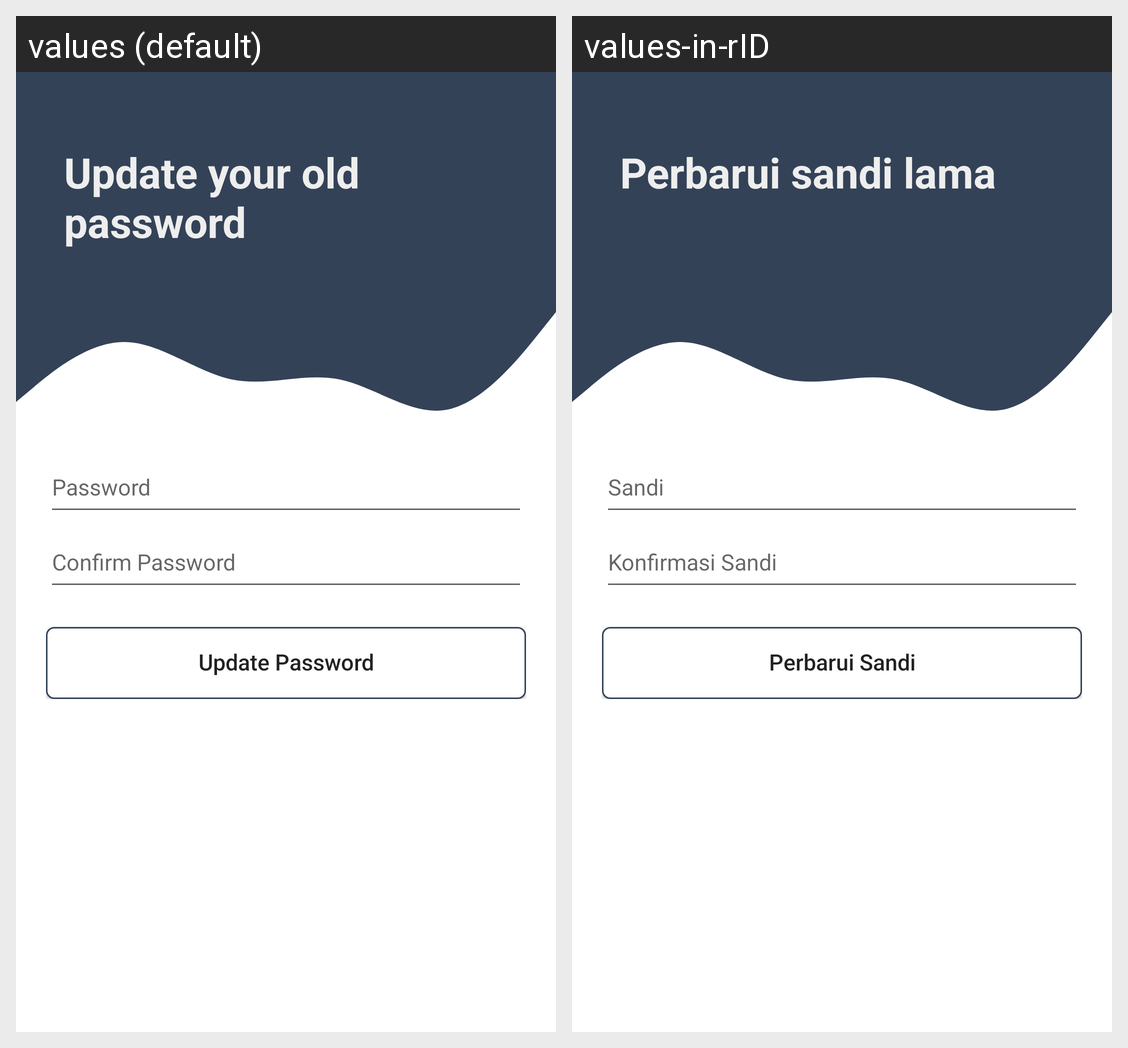

This grid shows one Android layout under two languages. Give, for every string resource on the screen, its name, the default text and each shown locale's text.
Android screen res/layout/activity_update_password_page.xml rendered under 2 locales, left to right: values (default), values-in-rID. Device: Nexus 5 (rendered at 1080×1920; each locale shown at half size, 540×960, under a caption strip naming it); theme Theme.BeeTalk.
Strings drawn on this screen, with the default value and each locale's value (text and hints the layout hard-codes, and strings that could not be matched under every locale, appear in the picture but are not listed):

update_your_old_password
  values: Update your old password
  values-in-rID: Perbarui sandi lama

password
  values: Password
  values-in-rID: Sandi

confirm_password
  values: Confirm Password
  values-in-rID: Konfirmasi Sandi

update_password
  values: Update Password
  values-in-rID: Perbarui Sandi
